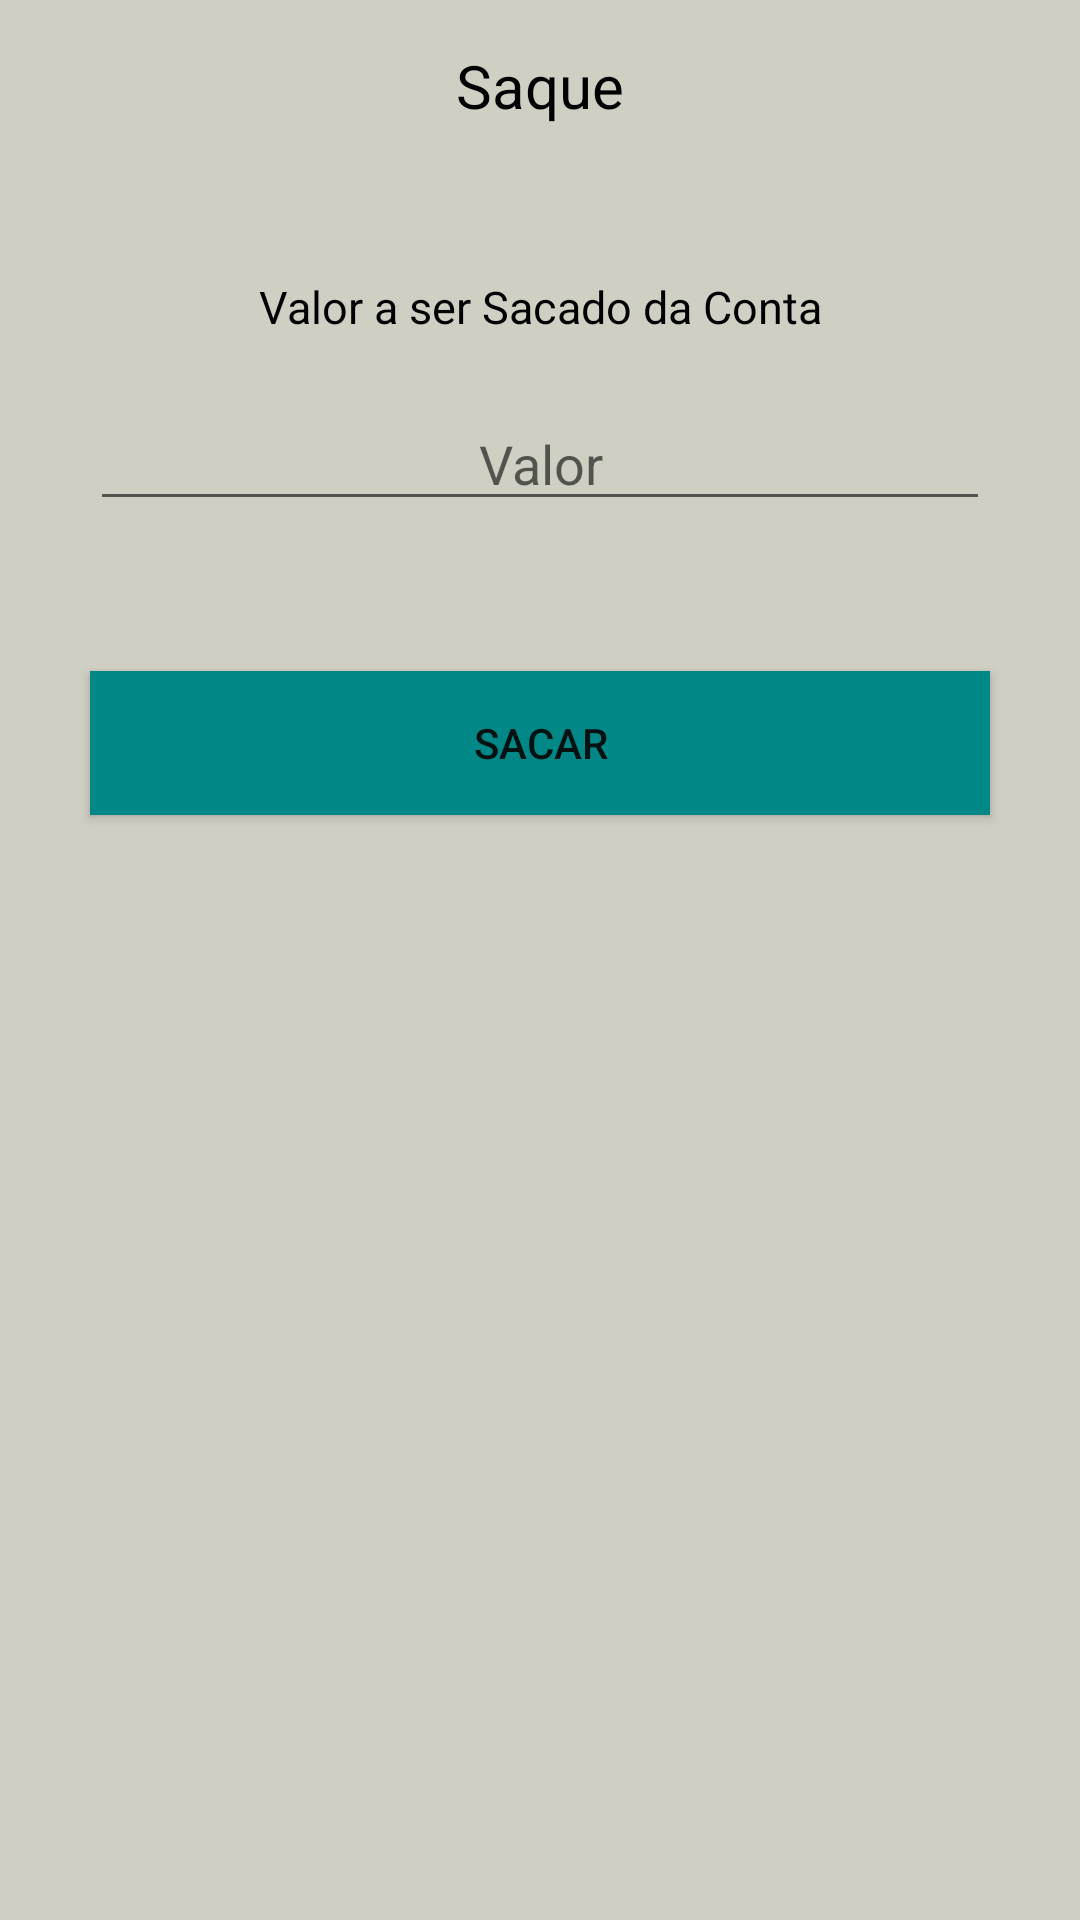

Android layout source for this screen:
<!-- AndroidManifest.xml: application theme Theme.PraticaV -->
<!-- res/layout/activity_withdraw.xml -->
<?xml version="1.0" encoding="utf-8"?>
<LinearLayout xmlns:android="http://schemas.android.com/apk/res/android"
    xmlns:app="http://schemas.android.com/apk/res-auto"
    xmlns:tools="http://schemas.android.com/tools"
    android:layout_width="match_parent"
    android:layout_height="match_parent"
    tools:context=".WithdrawActivity"
    android:background="@color/backgroud_gray"
    android:orientation="vertical">

    <TextView
        android:layout_width="match_parent"
        android:layout_height="wrap_content"
        android:layout_marginTop="15dp"
        android:gravity="center"
        android:text="@string/saque"
        android:textColor="@color/black"
        android:textSize="20sp" />

    <TextView
        android:layout_width="match_parent"
        android:layout_height="wrap_content"
        android:text="@string/valor_a_ser_sacado_da_conta"
        android:gravity="center"
        android:textColor="@color/black"
        android:textSize="15sp"
        android:layout_marginTop="50dp"/>

    <EditText
        android:id="@+id/DepositValue"
        android:layout_marginTop="20dp"
        android:layout_width="match_parent"
        android:layout_height="wrap_content"
        android:gravity="center"
        android:inputType="numberDecimal"
        android:hint="@string/valor"
        android:layout_marginHorizontal="30dp"
        android:textColor="@color/black"/>

    <Button
        android:id="@+id/btnWithdraw"
        android:layout_width="match_parent"
        android:layout_height="wrap_content"
        android:layout_marginHorizontal="30dp"
        android:layout_marginTop="50dp"
        android:background="@color/teal_700"
        android:text="@string/sacar"/>


</LinearLayout>
<!-- resources referenced by this layout -->
<resources>
  <color name="backgroud_gray">#CFCFC4</color>
  <color name="black">#FF000000</color>
  <color name="teal_700">#FF018786</color>
  <string name="sacar">Sacar</string>
  <string name="saque">Saque</string>
  <string name="valor">Valor</string>
  <string name="valor_a_ser_sacado_da_conta">Valor a ser Sacado da Conta</string>
  <style name="Theme.PraticaV" parent="Theme.AppCompat.Light.NoActionBar">
          
          <item name="colorPrimary">@color/purple_500</item>
          <item name="colorPrimaryVariant">@color/purple_700</item>
          <item name="colorOnPrimary">@color/white</item>
          
          <item name="colorSecondary">@color/teal_200</item>
          <item name="colorSecondaryVariant">@color/teal_700</item>
          <item name="colorOnSecondary">@color/black</item>
          
          <item name="android:statusBarColor" tools:targetApi="l">?attr/colorPrimaryVariant</item>
          
          <item name="android:windowFullscreen">true</item>
      </style>
  <color name="purple_500">#FF6200EE</color>
  <color name="purple_700">#FF3700B3</color>
  <color name="white">#FFFFFFFF</color>
  <color name="teal_200">#FF03DAC5</color>
</resources>
